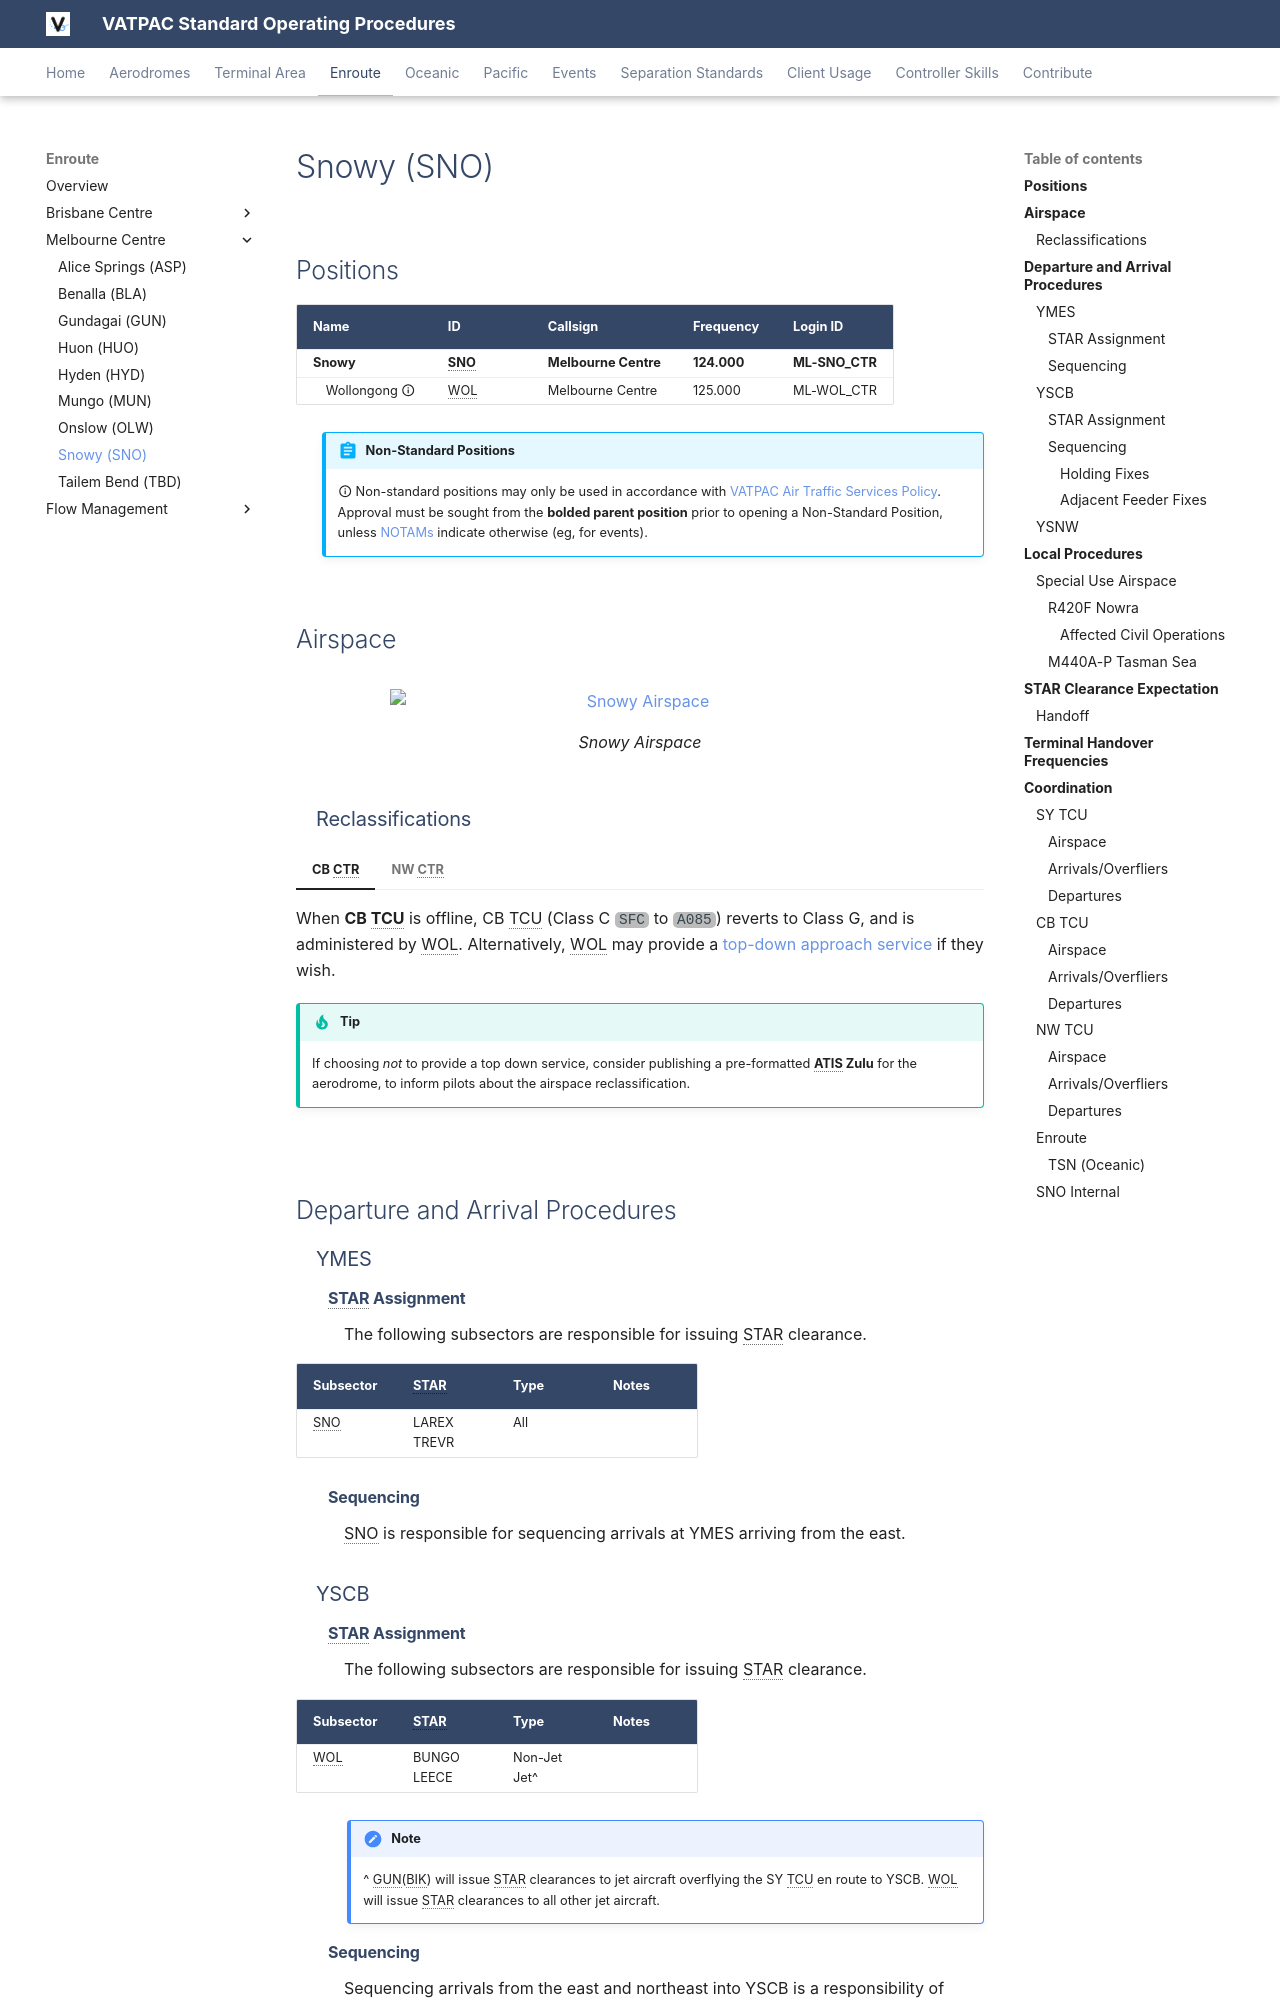

repository: m-9c/sops · page: enroute/melbourne/SNO/index.html · generator: mkdocs

---
  title: Snowy (SNO)
---

--8<-- "includes/abbreviations.md"

## Positions

| Name                | ID      | Callsign             | Frequency   | Login ID       |
| ------------------- | ------- | -------------------- | ----------- | -------------- |
| **Snowy**           | **SNO** | **Melbourne Centre** | **124.000** | **ML-SNO_CTR** |
| <span class="indented">Wollongong :material-information-outline:{ title="Non-standard position"} | WOL | Melbourne Centre | 125.000 | ML-WOL_CTR |

!!! abstract "Non-Standard Positions"
    :material-information-outline: Non-standard positions may only be used in accordance with [VATPAC Air Traffic Services Policy](https://vatpac.org/publications/policies){target=new}.  
    Approval must be sought from the **bolded parent position** prior to opening a Non-Standard Position, unless [NOTAMs](https://vatpac.org/publications/notam){target=new} indicate otherwise (eg, for events).

## Airspace

<figure markdown>
![Snowy Airspace](../img/enr_diagrams/sno.png){ width="500" }
  <figcaption>Snowy Airspace</figcaption>
</figure>

### Reclassifications
=== "CB CTR"
	When **CB TCU** is offline, CB TCU (Class C `SFC` to `A085`) reverts to Class G, and is administered by WOL. Alternatively, WOL may provide a [top-down approach service](../../../terminal/canberra) if they wish.

	!!! tip
		If choosing *not* to provide a top down service, consider publishing a pre-formatted **ATIS Zulu** for the aerodrome, to inform pilots about the airspace reclassification.

=== "NW CTR"
	The restricted airspace around YSNW is classified as Class G by default, and is only reclassified as controlled airspace when **NWA** is online. When **NWA** is offline, the area remains Class G, and is administered by WOL.

## Departure and Arrival Procedures
### YMES
#### STAR Assignment
The following subsectors are responsible for issuing STAR clearance.

| Subsector | STAR | Type | Notes |
| ---- | ----- | -------- | ----- |
| SNO  | LAREX<br>TREVR | All     | |

#### Sequencing
SNO is responsible for sequencing arrivals at YMES arriving from the east.

### YSCB
#### STAR Assignment
The following subsectors are responsible for issuing STAR clearance.

| Subsector | STAR | Type | Notes |
| ---- | ----- | -------- | ----- |
| WOL  | BUNGO<br>LEECE | Non-Jet<br>Jet^ | |

!!! note
	^ GUN(BIK) will issue STAR clearances to jet aircraft overflying the SY TCU en route to YSCB. WOL will issue STAR clearances to all other jet aircraft.

#### Sequencing
Sequencing arrivals from the east and northeast into YSCB is a responsibility of WOL.

##### Holding Fixes
Refer to the vatSys Enroute Holds map for details of published holds on the airways inbound to YSCB. Where delays necessitate holding, aircraft should be instructed to hold at the following positions. The listed time should be subtracted from an aircraft's assigned feeder fix time to determine when they should leave the hold.

| Feeder Fix | Holding Fix | Time from Hold to Feeder Fix |
| ------ | ---------- | ---- |
| MANDA  | NONUP      | Jets: 3 min<br>Non-Jets: 4 min |
| Others | Feeder Fix | - |
